8-way image classification set "SpaceyAI" from GitHub (MahadSeecs/SpaceyAI); label vocabulary: Earth, Jupiter, Mars, Mercury, Neptune, Saturn, Uranus, Venus.

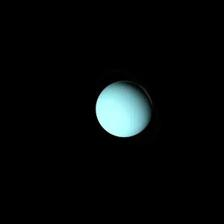
Label: Uranus

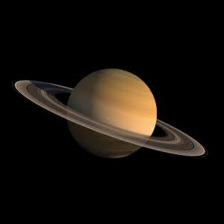
Label: Saturn

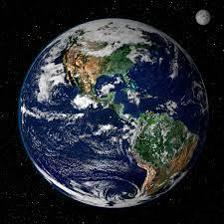
Label: Earth

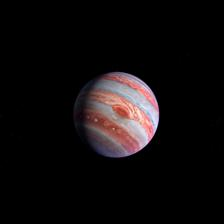
Label: Jupiter

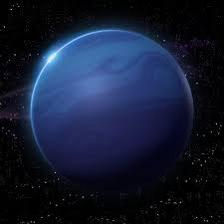
Label: Neptune

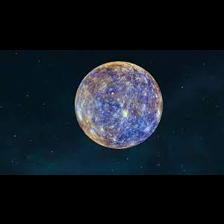
Label: Mercury
